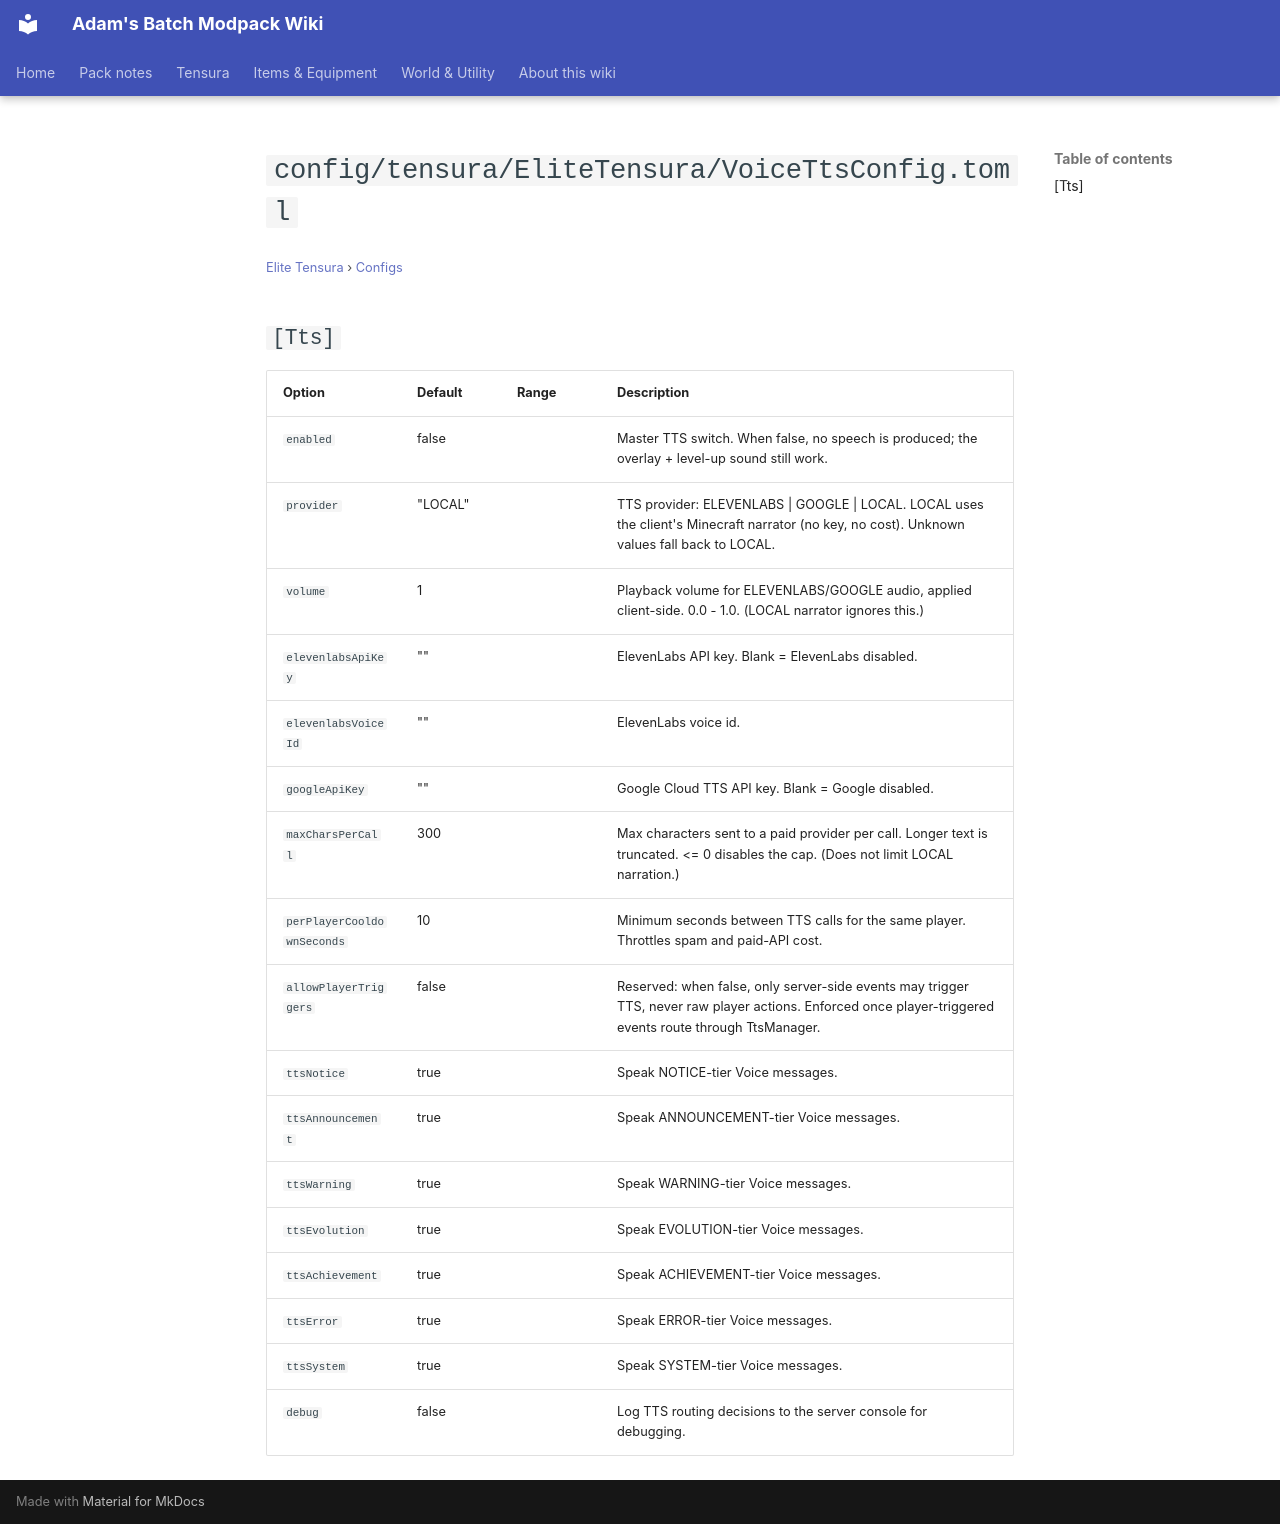

repository: Proteus-Nell/Adams-Batch-MC-Modpack-Wiki · page: elite-tensura/configs/config-tensura-elitetensura-voicettsconfig/index.html · generator: mkdocs

# `config/tensura/EliteTensura/VoiceTtsConfig.toml`

<small>[Elite Tensura](../index.md) &rsaquo; [Configs](index.md)</small>

## `[Tts]`

| Option | Default | Range | Description |
|---|---|---|---|
| `enabled` | false |  | Master TTS switch. When false, no speech is produced; the overlay + level-up sound still work. |
| `provider` | "LOCAL" |  | TTS provider: ELEVENLABS \| GOOGLE \| LOCAL. LOCAL uses the client's Minecraft narrator (no key, no cost). Unknown values fall back to LOCAL. |
| `volume` | 1 |  | Playback volume for ELEVENLABS/GOOGLE audio, applied client-side. 0.0 - 1.0. (LOCAL narrator ignores this.) |
| `elevenlabsApiKey` | "" |  | ElevenLabs API key. Blank = ElevenLabs disabled. |
| `elevenlabsVoiceId` | "" |  | ElevenLabs voice id. |
| `googleApiKey` | "" |  | Google Cloud TTS API key. Blank = Google disabled. |
| `maxCharsPerCall` | 300 |  | Max characters sent to a paid provider per call. Longer text is truncated. &lt;= 0 disables the cap. (Does not limit LOCAL narration.) |
| `perPlayerCooldownSeconds` | 10 |  | Minimum seconds between TTS calls for the same player. Throttles spam and paid-API cost. |
| `allowPlayerTriggers` | false |  | Reserved: when false, only server-side events may trigger TTS, never raw player actions. Enforced once player-triggered events route through TtsManager. |
| `ttsNotice` | true |  | Speak NOTICE-tier Voice messages. |
| `ttsAnnouncement` | true |  | Speak ANNOUNCEMENT-tier Voice messages. |
| `ttsWarning` | true |  | Speak WARNING-tier Voice messages. |
| `ttsEvolution` | true |  | Speak EVOLUTION-tier Voice messages. |
| `ttsAchievement` | true |  | Speak ACHIEVEMENT-tier Voice messages. |
| `ttsError` | true |  | Speak ERROR-tier Voice messages. |
| `ttsSystem` | true |  | Speak SYSTEM-tier Voice messages. |
| `debug` | false |  | Log TTS routing decisions to the server console for debugging. |
